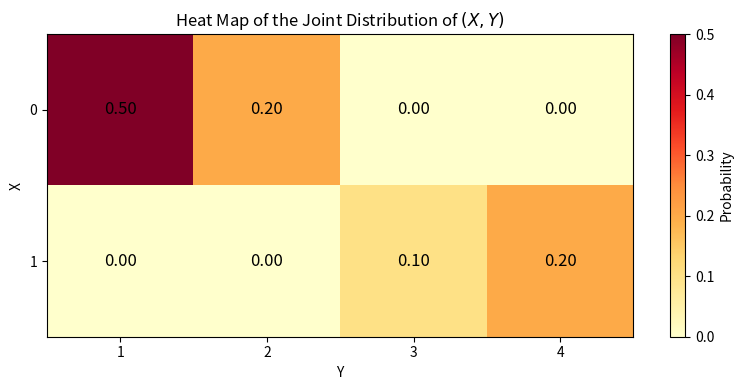
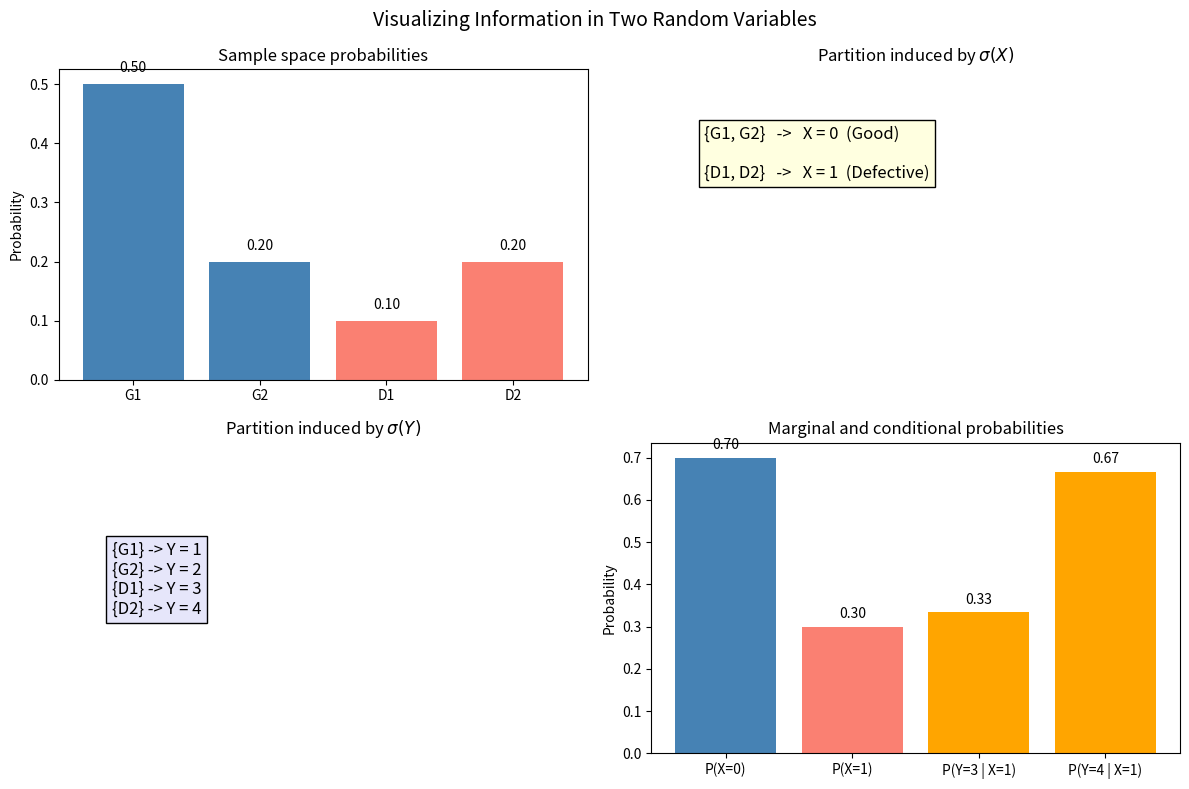
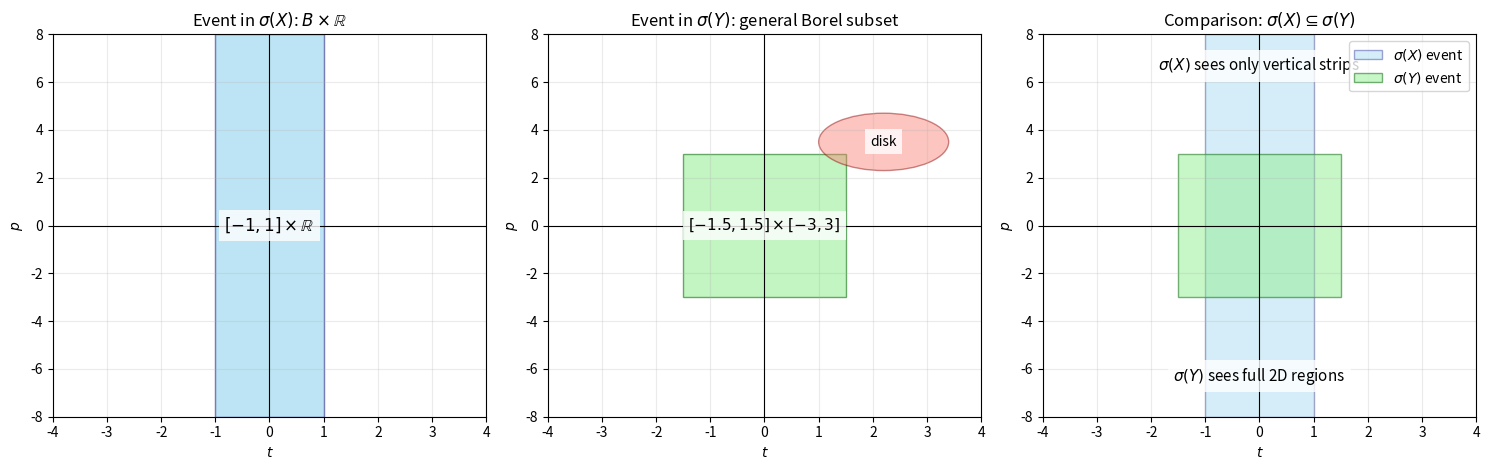
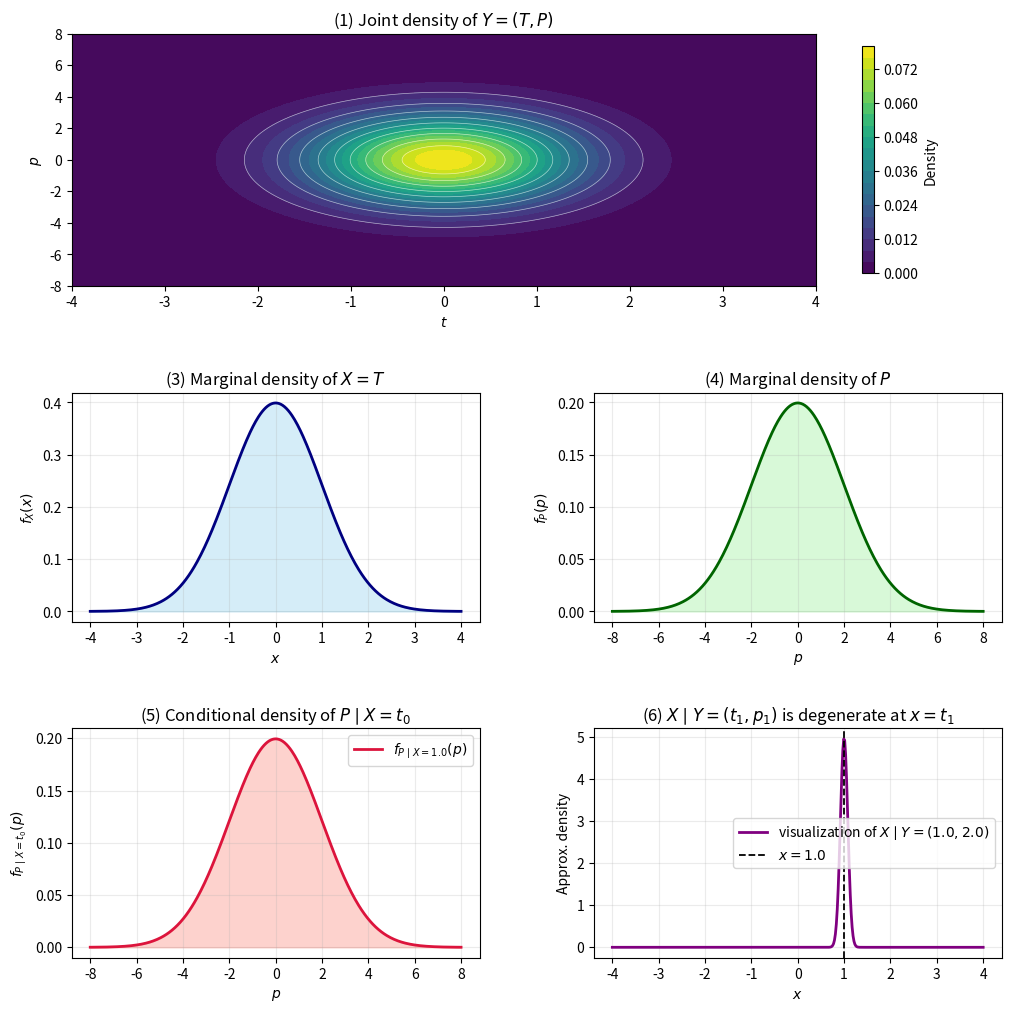

These figures' Python source, in order:
import matplotlib.pyplot as plt
import numpy as np

# Sample space probabilities
omega = ["G1", "G2", "D1", "D2"]
p = np.array([0.50, 0.20, 0.10, 0.20])

# Random variables
X = {"G1": 0, "G2": 0, "D1": 1, "D2": 1}
Y = {"G1": 1, "G2": 2, "D1": 3, "D2": 4}

# Marginals
px = {
    0: p[0] + p[1],
    1: p[2] + p[3]
}

py = {
    1: p[0],
    2: p[1],
    3: p[2],
    4: p[3]
}



# Joint distribution table for (X,Y)
# Rows correspond to X = 0, 1
# Columns correspond to Y = 1, 2, 3, 4

joint = np.array([
    [0.50, 0.20, 0.00, 0.00],  # X = 0
    [0.00, 0.00, 0.10, 0.20]   # X = 1
])

fig, ax = plt.subplots(figsize=(8, 4))

im = ax.imshow(joint, cmap="YlOrRd", aspect="auto")

# Axis labels
ax.set_xticks(range(4))
ax.set_xticklabels([1, 2, 3, 4])
ax.set_yticks(range(2))
ax.set_yticklabels([0, 1])

ax.set_xlabel("Y")
ax.set_ylabel("X")
ax.set_title("Heat Map of the Joint Distribution of $(X,Y)$")

# Add probability values inside cells
for i in range(joint.shape[0]):
    for j in range(joint.shape[1]):
        ax.text(j, i, f"{joint[i, j]:.2f}",
                ha="center", va="center", color="black", fontsize=12)

# Color bar
cbar = plt.colorbar(im, ax=ax)
cbar.set_label("Probability")

plt.tight_layout()
plt.show()

# Conditionals
p_y3_given_x1 = p[2] / (p[2] + p[3])
p_y4_given_x1 = p[3] / (p[2] + p[3])

fig, axes = plt.subplots(2, 2, figsize=(12, 8))
fig.suptitle("Visualizing Information in Two Random Variables", fontsize=14)

# 1. Sample space probabilities
axes[0, 0].bar(omega, p, color=["steelblue", "steelblue", "salmon", "salmon"])
axes[0, 0].set_title("Sample space probabilities")
axes[0, 0].set_ylabel("Probability")
for i, val in enumerate(p):
    axes[0, 0].text(i, val + 0.02, f"{val:.2f}", ha="center")

# 2. Partition induced by X
axes[0, 1].axis("off")
axes[0, 1].set_title(r"Partition induced by $\sigma(X)$")
axes[0, 1].text(
    0.1, 0.65,
    "{G1, G2}   ->   X = 0  (Good)\n\n{D1, D2}   ->   X = 1  (Defective)",
    fontsize=12,
    bbox=dict(facecolor="lightyellow", edgecolor="black")
)

# 3. Partition induced by Y
axes[1, 0].axis("off")
axes[1, 0].set_title(r"Partition induced by $\sigma(Y)$")
axes[1, 0].text(
    0.1, 0.45,
    "{G1} -> Y = 1\n{G2} -> Y = 2\n{D1} -> Y = 3\n{D2} -> Y = 4",
    fontsize=12,
    bbox=dict(facecolor="lavender", edgecolor="black")
)

# 4. Marginal of X and conditional of Y given X=1
x_labels = ["P(X=0)", "P(X=1)", "P(Y=3 | X=1)", "P(Y=4 | X=1)"]
x_vals = [px[0], px[1], p_y3_given_x1, p_y4_given_x1]
axes[1, 1].bar(x_labels, x_vals, color=["steelblue", "salmon", "orange", "orange"])
axes[1, 1].set_title("Marginal and conditional probabilities")
axes[1, 1].set_ylabel("Probability")
for i, val in enumerate(x_vals):
    axes[1, 1].text(i, val + 0.02, f"{val:.2f}", ha="center")

plt.tight_layout()
plt.show()

import numpy as np
import matplotlib.pyplot as plt
from matplotlib.patches import Rectangle, Circle

fig, axes = plt.subplots(1, 3, figsize=(15, 4.8))

xlim = (-4, 4)
ylim = (-8, 8)

# -------------------------
# (1) Event in sigma(X)
# -------------------------
ax = axes[0]
ax.set_title(r"Event in $\sigma(X)$: $B\times\mathbb{R}$")
ax.set_xlim(xlim)
ax.set_ylim(ylim)
ax.set_xlabel(r"$t$")
ax.set_ylabel(r"$p$")

# Example B = [-1,1]
strip = Rectangle((-1, ylim[0]), 2, ylim[1] - ylim[0],
                  facecolor="skyblue", edgecolor="navy", alpha=0.55)
ax.add_patch(strip)

ax.text(0, 0, r"$[-1,1]\times \mathbb{R}$",
        ha="center", va="center", fontsize=12,
        bbox=dict(facecolor="white", edgecolor="none", alpha=0.8))

ax.axhline(0, color="black", lw=0.8)
ax.axvline(0, color="black", lw=0.8)
ax.grid(alpha=0.25)

# -------------------------
# (2) Event in sigma(Y)
# -------------------------
ax = axes[1]
ax.set_title(r"Event in $\sigma(Y)$: general Borel subset")
ax.set_xlim(xlim)
ax.set_ylim(ylim)
ax.set_xlabel(r"$t$")
ax.set_ylabel(r"$p$")

# Example rectangle in sigma(Y)
rect = Rectangle((-1.5, -3), 3, 6,
                 facecolor="lightgreen", edgecolor="darkgreen", alpha=0.55)
ax.add_patch(rect)

# Also add a disk to emphasize generality
disk = Circle((2.2, 3.5), 1.2,
              facecolor="salmon", edgecolor="darkred", alpha=0.45)
ax.add_patch(disk)

ax.text(0, 0, r"$[-1.5,1.5]\times[-3,3]$",
        ha="center", va="center", fontsize=11,
        bbox=dict(facecolor="white", edgecolor="none", alpha=0.8))
ax.text(2.2, 3.5, r"disk",
        ha="center", va="center", fontsize=10,
        bbox=dict(facecolor="white", edgecolor="none", alpha=0.8))

ax.axhline(0, color="black", lw=0.8)
ax.axvline(0, color="black", lw=0.8)
ax.grid(alpha=0.25)

# -------------------------
# (3) Comparison
# -------------------------
ax = axes[2]
ax.set_title(r"Comparison: $\sigma(X)\subseteq\sigma(Y)$")
ax.set_xlim(xlim)
ax.set_ylim(ylim)
ax.set_xlabel(r"$t$")
ax.set_ylabel(r"$p$")

# Vertical strip for sigma(X)
strip2 = Rectangle((-1, ylim[0]), 2, ylim[1] - ylim[0],
                   facecolor="skyblue", edgecolor="navy", alpha=0.35,
                   label=r"$\sigma(X)$ event")
ax.add_patch(strip2)

# Rectangle for sigma(Y)
rect2 = Rectangle((-1.5, -3), 3, 6,
                  facecolor="lightgreen", edgecolor="darkgreen", alpha=0.5,
                  label=r"$\sigma(Y)$ event")
ax.add_patch(rect2)

ax.text(0, 6.5, r"$\sigma(X)$ sees only vertical strips",
        ha="center", fontsize=11,
        bbox=dict(facecolor="white", edgecolor="none", alpha=0.8))
ax.text(0, -6.5, r"$\sigma(Y)$ sees full 2D regions",
        ha="center", fontsize=11,
        bbox=dict(facecolor="white", edgecolor="none", alpha=0.8))

ax.axhline(0, color="black", lw=0.8)
ax.axvline(0, color="black", lw=0.8)
ax.legend(loc="upper right")
ax.grid(alpha=0.25)

plt.tight_layout()
plt.show()

import numpy as np
import matplotlib.pyplot as plt
from scipy.stats import norm, multivariate_normal

# Parameters
mu_T, sigma_T = 0.0, 1.0
mu_P, sigma_P = 0.0, 2.0   # since Var(P)=4

# Grids
t = np.linspace(-4, 4, 400)
p = np.linspace(-8, 8, 400)
T, P = np.meshgrid(t, p)

# Joint density of Y = (T, P)
joint_pdf = (
    norm.pdf(T, loc=mu_T, scale=sigma_T) *
    norm.pdf(P, loc=mu_P, scale=sigma_P)
)

# Marginal density of X = T
fx = norm.pdf(t, loc=mu_T, scale=sigma_T)

# Conditional density of P | X=t0
# Independence implies P | X=t0 ~ N(0,4)
t0 = 1.0
cond_p_given_x = norm.pdf(p, loc=mu_P, scale=sigma_P)

# Conditional distribution of X | Y=(t1,p1):
# Degenerate at t1, approximated here by a narrow Gaussian just for visualization
t1, p1 = 1.0, 2.0
eps = 0.08
cond_x_given_y_vis = norm.pdf(t, loc=t1, scale=eps)

# Figure with subplot layout:
# 1
# 3 4
# 5 6
fig = plt.figure(figsize=(12, 12))
gs = fig.add_gridspec(3, 2, height_ratios=[1.1, 1, 1], hspace=0.45, wspace=0.28)

# (1) Joint contour spanning full top row
ax1 = fig.add_subplot(gs[0, :])
cs = ax1.contourf(T, P, joint_pdf, levels=25, cmap="viridis")
ax1.contour(T, P, joint_pdf, levels=10, colors="white", linewidths=0.5, alpha=0.6)
ax1.set_title(r"(1) Joint density of $Y=(T,P)$")
ax1.set_xlabel(r"$t$")
ax1.set_ylabel(r"$p$")
fig.colorbar(cs, ax=ax1, shrink=0.9, label="Density")

# (3) Marginal of X
ax3 = fig.add_subplot(gs[1, 0])
ax3.plot(t, fx, color="navy", lw=2)
ax3.fill_between(t, fx, color="skyblue", alpha=0.35)
ax3.set_title(r"(3) Marginal density of $X=T$")
ax3.set_xlabel(r"$x$")
ax3.set_ylabel(r"$f_X(x)$")
ax3.grid(alpha=0.25)

# (4) Marginal of P
ax4 = fig.add_subplot(gs[1, 1])
fp = norm.pdf(p, loc=mu_P, scale=sigma_P)
ax4.plot(p, fp, color="darkgreen", lw=2)
ax4.fill_between(p, fp, color="lightgreen", alpha=0.35)
ax4.set_title(r"(4) Marginal density of $P$")
ax4.set_xlabel(r"$p$")
ax4.set_ylabel(r"$f_P(p)$")
ax4.grid(alpha=0.25)

# (5) Conditional density of P | X=t0
ax5 = fig.add_subplot(gs[2, 0])
ax5.plot(p, cond_p_given_x, color="crimson", lw=2,
         label=rf"$f_{{P\mid X={t0}}}(p)$")
ax5.fill_between(p, cond_p_given_x, color="salmon", alpha=0.35)
ax5.set_title(r"(5) Conditional density of $P \mid X=t_0$")
ax5.set_xlabel(r"$p$")
ax5.set_ylabel(r"$f_{P\mid X=t_0}(p)$")
ax5.legend()
ax5.grid(alpha=0.25)

# (6) Visualized conditional of X | Y=(t1,p1)
ax6 = fig.add_subplot(gs[2, 1])
ax6.plot(t, cond_x_given_y_vis, color="purple", lw=2,
         label=rf"visualization of $X\mid Y=({t1},{p1})$")
ax6.axvline(t1, color="black", ls="--", lw=1.3, label=rf"$x={t1}$")
ax6.set_title(r"(6) $X\mid Y=(t_1,p_1)$ is degenerate at $x=t_1$")
ax6.set_xlabel(r"$x$")
ax6.set_ylabel("Approx. density")
ax6.legend()
ax6.grid(alpha=0.25)

plt.show()
